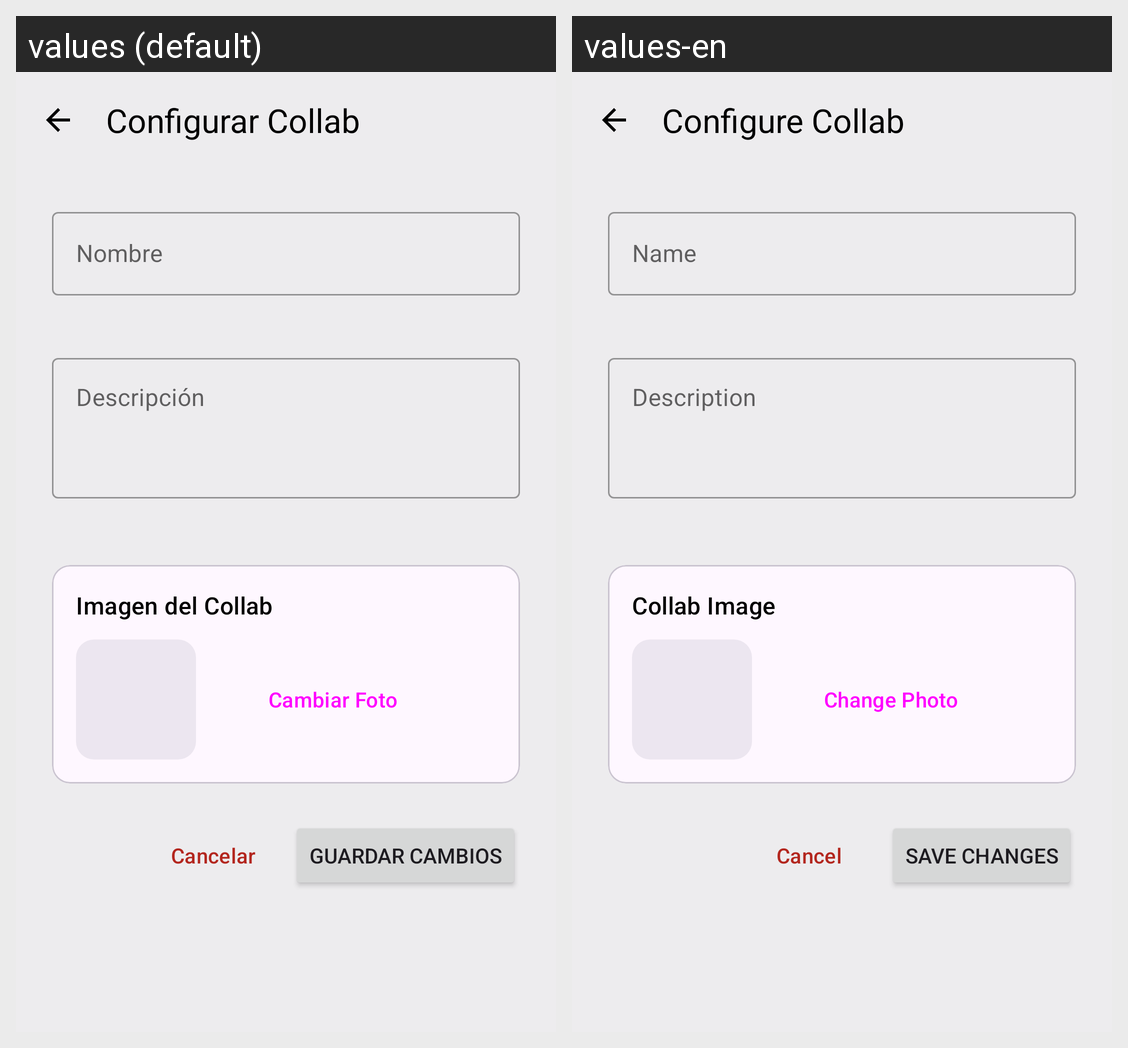

Locale-by-locale string values for the Android screen shown in this grid:
Android screen res/layout/fragment_collab_edit_layout.xml rendered under 2 locales, left to right: values (default), values-en. Device: Nexus 5 (rendered at 1080×1920; each locale shown at half size, 540×960, under a caption strip naming it); theme Theme.CollabUp.
Strings drawn on this screen, with the default value and each locale's value (text and hints the layout hard-codes, and strings that could not be matched under every locale, appear in the picture but are not listed):

configure_collab_title
  values: Configurar Collab
  values-en: Configure Collab

name_label
  values: Nombre
  values-en: Name

label_description
  values: Descripción
  values-en: Description

collab_image_description
  values: Imagen del Collab
  values-en: Collab Image

button_change_photo
  values: Cambiar Foto
  values-en: Change Photo

button_cancel
  values: Cancelar
  values-en: Cancel

button_save_changes
  values: Guardar Cambios
  values-en: Save Changes
